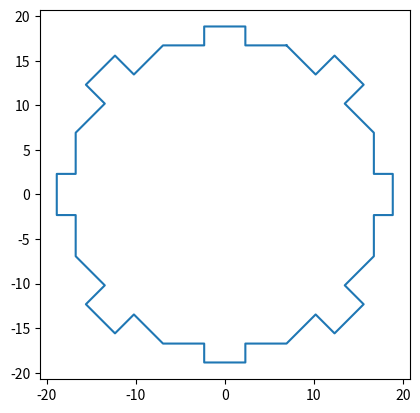
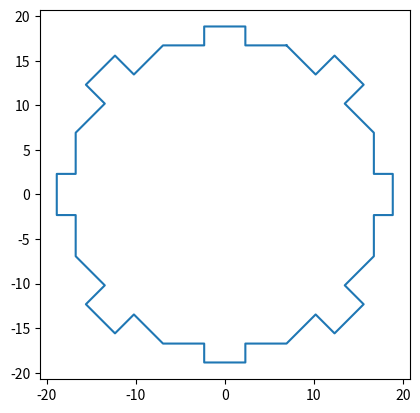

Write Python code to recreate these figures, in order.
#!/usr/bin/env python
# coding: utf-8

# In[29]:


import math
import numpy as np
from matplotlib import pyplot as plt


# In[30]:


# default arguments
num_walls = 8
diameter = 36.21
radius = diameter/2
angle_sep = 2*math.pi/num_walls  # angle between walls
vertex_offset = angle_sep/2      # angular distance between centre-wall and vertex 

# alcoves
alcove_length_scaled = 3.0       # depth of alcove in Blender/Unity units after scaling 
                                 # of Octagon in Unity
alcove_length_axis_projection = (alcove_length_scaled*math.sin(math.pi/4))/math.sin(math.pi/2) # Sin rule to find x and y coordinate
                                                                                               # offset from values in vertex_x/y
                                                                                               # This is the projection of the diagonal
                                                                                               # alcove walls onto the x and y axis


# In[31]:


## Functions ##


# In[32]:


# coordinate generation # 


# In[33]:


# this will return lists of x and y coordinates, for vertices if vertex=True, and for
# wall centres if vertex=False
def calculate_coordinates(vertex=True, angle_sep=angle_sep, vertex_offset=vertex_offset, num_walls=num_walls, radius=radius):
    coords_x = []
    coords_y = []
    # offset the angle to find vertex coordinates
    ang_offset = vertex_offset if vertex else 0
    
    for i in range(num_walls):
        ang = i*angle_sep
        # find the value of the x-coordinate on the unit circle, scaled by radius
        coord = math.sin(ang + ang_offset)*radius  
        coords_x.append(coord)
    coords_x.append(coords_x[0]) # repeat starting point for plotting
    
    # for vertex coordinates: y
    for i in range(num_walls):
        ang = i*angle_sep
        # find the value of the y-coordinate on the unit circle, scaled by radius
        coord = math.cos(ang + ang_offset)*radius
        coords_y.append(coord)
    coords_y.append(coords_y[0]) # repeat starting point for plotting

    return [coords_x, coords_y]


# In[34]:


# find 1/3 and 2/3 coordinates along each wall
def calculate_wall_thirds_coordinates(vertex_x, vertex_y):

    # use linear interpolation to find 1/3 and 2/3 coordinates for each wall (16 points)
    wall_one_third_x = []
    wall_one_third_y = []
    for i in range(num_walls):
        wall_one_third_x.append((2/3)*vertex_x[i] + (1/3)*vertex_x[i+1])
        wall_one_third_y.append((2/3)*vertex_y[i] + (1/3)*vertex_y[i+1])
    
    wall_two_thirds_x = []
    wall_two_thirds_y = []
    for i in range(num_walls):
        wall_two_thirds_x.append((1/3)*vertex_x[i] + (2/3)*vertex_x[i+1])
        wall_two_thirds_y.append((1/3)*vertex_y[i] + (2/3)*vertex_y[i+1])
    
    # interleave the one-thirds and two-thirds lists
    # first zip them together and then flatten the pairs
    lists_x = [wall_one_third_x, wall_two_thirds_x]
    wall_thirds_x = [val for tup in zip(*lists_x) for val in tup] 
    
    # repeat for y
    lists_y = [wall_one_third_y, wall_two_thirds_y]
    wall_thirds_y = [val for tup in zip(*lists_y) for val in tup] 

    return [wall_thirds_x, wall_thirds_y]


# In[35]:


# generate alcove end-points
def generate_alcove_endpoints(vertex_x_thirds, vertex_y_thirds, alcove_length_scaled=alcove_length_scaled,
                              alcove_length_axis_projection=alcove_length_axis_projection):
    
    # create lists for alcove x and y coordinates, for diagonal and horizontal walls
    alcove_x_coords_diag = []
    alcove_x_coords_hori_vert = []
    alcove_y_coords_diag = []
    alcove_y_coords_hori_vert = []
    
    # scale coordinate values by quadrant signs (going clockwise)
    # for diagonal walls
    x_axis_quadrant_coeff_diag = [1,1,-1,-1]
    y_axis_quadrant_coeff_diag = [1,-1,-1,1]
    
    # for horizontal/vertical walls
    x_axis_quadrant_coeff_hori_vert = [1,0,-1,0]
    y_axis_quadrant_coeff_hori_vert = [0,-1,0,1]
    
    # loop through each diagonal wall and generate coefficient-scaled coordinate values for x and y
    # by taking the initial coordinate and adding the alcove projection length, quadrant sign-scaled 
    for i in range(0,len(vertex_x_thirds),4): # step by 4 to iter through diagonal walls
        
        # for x coordinates
        x_coordinate_delta = alcove_length_axis_projection*x_axis_quadrant_coeff_diag[int(i/4)]
        alcove_x_coords_diag.append([vertex_x_thirds[i] + x_coordinate_delta,
                                     vertex_x_thirds[i+1] + x_coordinate_delta])
        
        # for y coordinates
        y_coordinate_delta = alcove_length_axis_projection*y_axis_quadrant_coeff_diag[int(i/4)]
        alcove_y_coords_diag.append([vertex_y_thirds[i] + y_coordinate_delta,
                                     vertex_y_thirds[i+1] + y_coordinate_delta]) 
    
    
    # loop through each hori/vert wall and generate coefficient-scaled coordinate values for x and y
    # by taking the initial coordinate and adding the alcove projection length, quadrant sign-scaled 
    for i in range(2,len(vertex_x_thirds),4): # step by 4 to iter through horizontal/vertical walls
    
        # for x coordinates
        x_coordinate_delta = alcove_length_scaled*x_axis_quadrant_coeff_hori_vert[int(i/4)]
        alcove_x_coords_hori_vert.append([vertex_x_thirds[i] + x_coordinate_delta,
                                          vertex_x_thirds[i+1] + x_coordinate_delta])
    
        # for y coordinates
        y_coordinate_delta = alcove_length_scaled*y_axis_quadrant_coeff_hori_vert[int(i/4)]
        alcove_y_coords_hori_vert.append([vertex_y_thirds[i] + y_coordinate_delta,
                                          vertex_y_thirds[i+1] + y_coordinate_delta])
    
    # interleave the vertical and horizontal coordinates
    x_lists = [alcove_x_coords_diag, alcove_x_coords_hori_vert]
    alcove_x_coords = [val for tup in zip(*x_lists) for val in tup]   
    
    y_lists = [alcove_y_coords_diag, alcove_y_coords_hori_vert]
    alcove_y_coords = [val for tup in zip(*y_lists) for val in tup]  
    
    # flatten the interleaved lists
    alcove_x_coords = [val for tup in alcove_x_coords for val in tup]
    alcove_y_coords = [val for tup in alcove_y_coords for val in tup]

    return [alcove_x_coords, alcove_y_coords]


# In[36]:


# concatenate all of the coordinate lists together in order

def concatenate_all_coord_lists(vertex_x, vertex_x_thirds, alcove_x_coords,
                                vertex_y, vertex_y_thirds, alcove_y_coords):
    
    final_x_coords = []
    i,j,k = 0,0,0

    # using separate counters for vertex, wall thirds, and alcove coordinate lists,
    # append them to the final x coordinate list in the correct order
    while i < len(vertex_x) and j < len(vertex_x_thirds) and k < len(alcove_x_coords):
        final_x_coords.append(vertex_x[i])
        i+=1
    
        final_x_coords.append(vertex_x_thirds[j])
        j+=1
    
        final_x_coords.extend(alcove_x_coords[k:k+2])
        k+=2
    
        final_x_coords.append(vertex_x_thirds[j])
        j+=1
    
    final_x_coords.append(vertex_x[0]) # repeat initial point to complete the line when plotting

    # repeat for y
    final_y_coords = []
    i,j,k = 0,0,0

    # using separate counters for vertex, wall thirds, and alcove coordinate lists,
    # append them to the final x coordinate list in the correct order
    while i < len(vertex_y) and j < len(vertex_y_thirds) and k < len(alcove_y_coords):
        final_y_coords.append(vertex_y[i])
        i+=1
    
        final_y_coords.append(vertex_y_thirds[j])
        j+=1
    
        final_y_coords.extend(alcove_y_coords[k:k+2])
        k+=2
    
        final_y_coords.append(vertex_y_thirds[j])
        j+=1
    
    final_y_coords.append(vertex_y[0]) # repeat initial point to complete the line when plotting

    return [final_x_coords, final_y_coords]


# In[37]:


# plotting # 


# In[22]:


# plot the full alcove octagon outline shape
def plot_octagon_from_coords(x_coords, y_coords, ax=None):

    if ax is None:
        fig, ax = plt.subplots()
        ax.plot(x_coords, y_coords)
        ax.set_aspect(1.)

    return ax 


# In[20]:


# plot all coordinates, including the wall thirds points
def plot_all_octagon_coordinates(vertex_x, wall_thirds_x, alcoves_x,
                                 vertex_y, wall_thirds_y, alcoves_y,
                                ax=None):

    if ax is None:
        fig, ax = plt.subplots()
        ax.plot(vertex_x, vertex_y)
        ax.plot(wall_thirds_x, wall_thirds_y)
        ax.scatter(alcoves_x, alcoves_y)
        ax.gca().set_aspect(1.)

        return ax


# In[40]:


## Execution ## 


# In[18]:


# umbrella function
def plot_octagon():
    # get vertex coordinates
    vertex_x, vertex_y = calculate_coordinates(vertex=True)

    # get coordinates for the points 1/3 and 2/3 along each wall
    wall_thirds_x, wall_thirds_y = calculate_wall_thirds_coordinates(vertex_x, vertex_y)

    # get coordinates for the alcove endpoints
    alcove_x, alcove_y = generate_alcove_endpoints(wall_thirds_x, wall_thirds_y, alcove_length_axis_projection)

    # concatenate all coordinate lists together
    x_coords, y_coords = concatenate_all_coord_lists(vertex_x, wall_thirds_x, alcove_x,
                                                    vertex_y, wall_thirds_y, alcove_y)

    # plot octagon 
    ax = plot_octagon_from_coords(x_coords, y_coords)

    # return axes for further plotting
    return ax 


# In[17]:


if __name__ == "__main__":

    # variables
    # basic
    num_walls = 8
    diameter = 36.21
    radius = diameter/2
    angle_sep = 2*math.pi/num_walls  # angle between walls
    vertex_offset = angle_sep/2      # angular distance between centre-wall and vertex 

    # alcoves
    alcove_length_scaled = 3.0       # depth of alcove in Blender/Unity units after scaling 
                                    # of Octagon in Unity
    alcove_length_axis_projection = (alcove_length_scaled*math.sin(math.pi/4))/math.sin(math.pi/2) # Sin rule to find x and y coordinate
                                                                                                # offset from values in vertex_x/y
                                                                                                # This is the projection of the diagonal
                                                                                                # alcove walls onto the x and y axis
    # get vertex coordinates
    vertex_x, vertex_y = calculate_coordinates(vertex=True)

    # get coordinates for the points 1/3 and 2/3 along each wall
    wall_thirds_x, wall_thirds_y = calculate_wall_thirds_coordinates(vertex_x, vertex_y)

    # get coordinates for the alcove endpoints
    alcove_x, alcove_y = generate_alcove_endpoints(wall_thirds_x, wall_thirds_y, alcove_length_axis_projection)

    # concatenate all coordinate lists together
    x_coords, y_coords = concatenate_all_coord_lists(vertex_x, wall_thirds_x, alcove_x,
                                                    vertex_y, wall_thirds_y, alcove_y)

    # plot octagon 
    ax = plot_octagon_from_coords(x_coords, y_coords)
    plt.show()


# In[43]:


plot_octagon()

